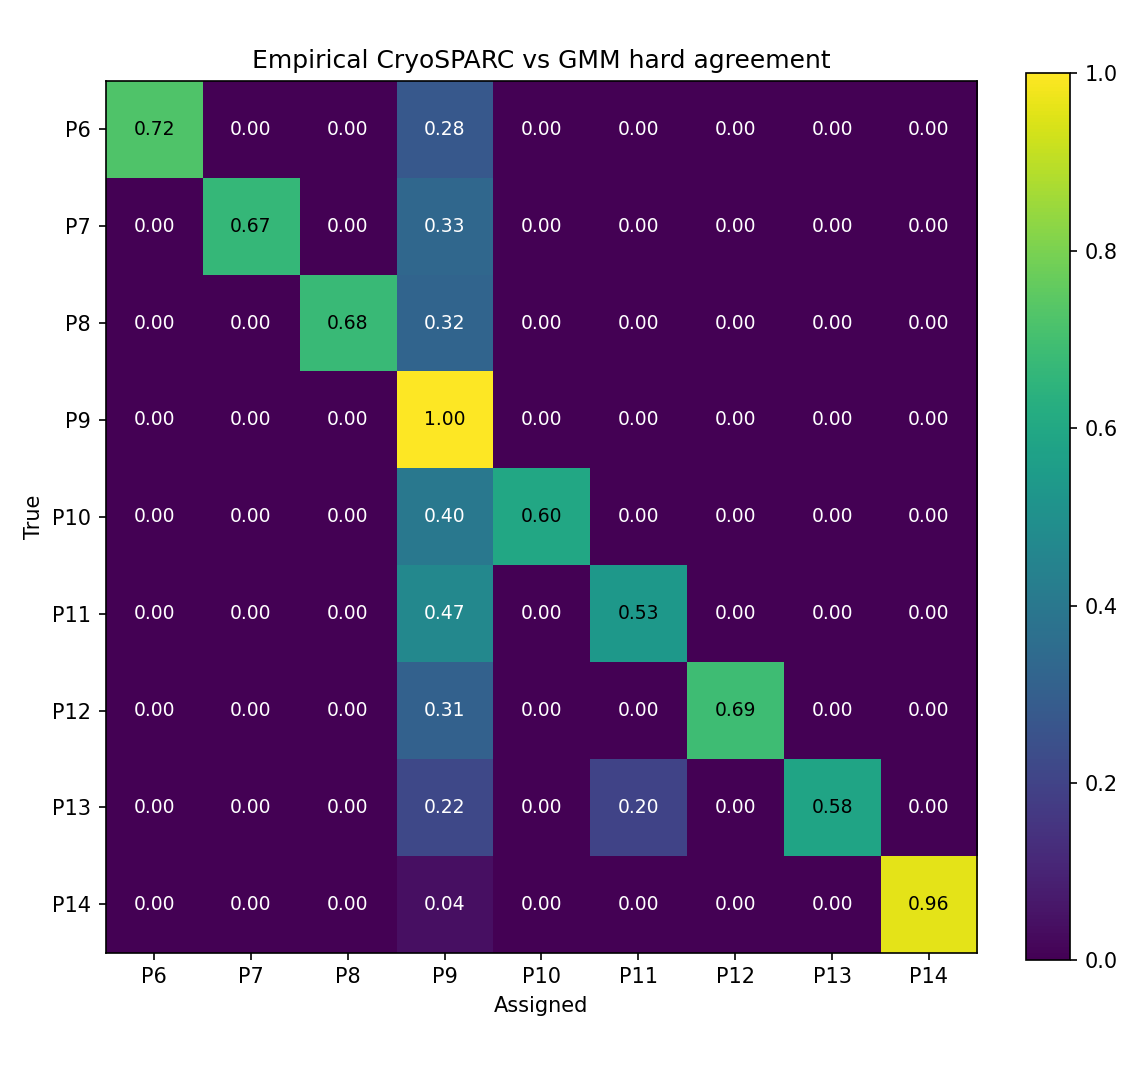

The file beside this chart, header and first rows:
, P6, P7, P8, P9, P10, P11, P12, P13, P14
P6, 0.7228, 0.0, 0.0, 0.2772, 0.0, 0.0, 0.0, 0.0, 0.0
P7, 0.0, 0.6666, 0.0, 0.3334, 0.0, 0.0, 0.0, 0.0, 0.0
P8, 0.0, 0.0, 0.6761, 0.3239, 0.0, 0.0, 0.0, 0.0, 0.0
P9, 0.0, 0.0, 0.0, 1.0, 0.0, 0.0, 0.0, 0.0, 0.0
P10, 0.0, 0.0, 0.0, 0.3999, 0.6001, 0.0, 0.0, 0.0, 0.0
P11, 0.0, 0.0, 0.0, 0.4658, 0.0, 0.5342, 0.0, 0.0, 0.0
P12, 0.0, 0.0, 0.0, 0.3098, 0.0, 0.0, 0.6902, 0.0, 0.0
P13, 0.0, 0.0, 0.0, 0.2164, 0.0, 0.1993, 0.0, 0.5843, 0.0
P14, 0.0, 0.0, 0.0, 0.04243, 0.0, 0.0, 0.0, 0.0, 0.9576
